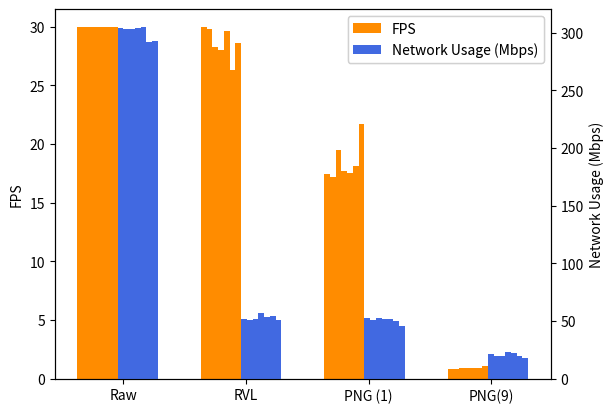

Reproduce this figure in Python.
import numpy as np
import matplotlib.pyplot as plt
import matplotlib as mpl
N = 4
ind = np.arange(N)  # the x locations for the groups
width = 0.07       # the width of the bars

fig = plt.figure()
ax = fig.add_subplot(111)
ax2 = ax.twinx()

fr1desk_fps = [30, 29.96, 17.48, 0.85]
rects1 = ax.bar(ind+(ind+width)/2, fr1desk_fps, width, color='darkorange', label='FPS')
fr1desk2_fps = [30, 29.79, 17.18, 0.84]
rects2 = ax.bar(ind+width+(ind+width)/2, fr1desk2_fps, width, color='darkorange')
fr1room_fps = [30, 28.26, 19.51, 0.9]
rects3 = ax.bar(ind+width*2+(ind+width)/2, fr1room_fps, width, color='darkorange')
fr2desk_fps = [30, 27.99, 17.69, 0.88]
rects4 = ax.bar(ind+width*3+(ind+width)/2, fr2desk_fps, width, color='darkorange')
fr2xyz_fps = [30, 29.67, 17.49, 0.89]
rects5 = ax.bar(ind+width*4+(ind+width)/2, fr2xyz_fps, width, color='darkorange')
fr3office_fps = [30, 26.28, 18.16, 0.93]
rects6 = ax.bar(ind+width*5+(ind+width)/2, fr3office_fps, width, color='darkorange')
fr3nst_fps = [30, 28.58, 21.75, 1.1]
rects7 = ax.bar(ind+width*6+(ind+width)/2, fr3nst_fps, width, color='darkorange')

fr1desk_load = [303.81, 52.04, 52.46, 21.42]
rects8 = ax2.bar(ind+width*7+(ind+width)/2, fr1desk_load, width, color='royalblue', label='Network Usage (Mbps)')
fr1desk2_load = [302.87, 51.14, 50.93, 19.5]
rects9 = ax2.bar(ind+width*8+(ind+width)/2, fr1desk2_load, width, color='royalblue')
fr1room_load = [303.2, 51.84, 52.7, 19.62]
rects10 = ax2.bar(ind+width*9+(ind+width)/2, fr1room_load, width, color='royalblue')
fr2desk_load = [304.22, 56.99, 52.14, 23.48]
rects11 = ax2.bar(ind+width*10+(ind+width)/2, fr2desk_load, width, color='royalblue')
fr2xyz_load = [305.02, 53.73, 51.32, 22.14]
rects12 = ax2.bar(ind+width*11+(ind+width)/2, fr2xyz_load, width, color='royalblue')
fr3office_load = [291.85, 54.36, 49.93, 19.94]
rects13 = ax2.bar(ind+width*12+(ind+width)/2, fr3office_load, width, color='royalblue')
fr3nst_load = [292.48, 51.08, 45.62, 17.7]
rects14 = ax2.bar(ind+width*13+(ind+width)/2, fr3nst_load, width, color='royalblue')


ax.set_ylabel('FPS')
ax2.set_ylabel('Network Usage (Mbps)')
ax2.set_xticks(ind+1.05+(ind-1)*7*width)
ax2.set_xticklabels(('Raw', 'RVL', 'PNG (1)', 'PNG(9)'))

lines, labels = ax.get_legend_handles_labels()
lines2, labels2 = ax2.get_legend_handles_labels()
ax2.legend(lines + lines2, labels + labels2, loc=0)

ax.legend(['FPS', 'Network Usage (Mbps)'])



def autolabel(rects):
    for rect in rects:
        h = rect.get_height()

autolabel(rects1)
autolabel(rects2)
autolabel(rects3)
autolabel(rects4)
autolabel(rects5)
autolabel(rects6)
autolabel(rects7)
autolabel(rects8)
autolabel(rects9)
autolabel(rects10)
autolabel(rects11)
autolabel(rects12)
autolabel(rects13)
autolabel(rects14)



plt.show()
